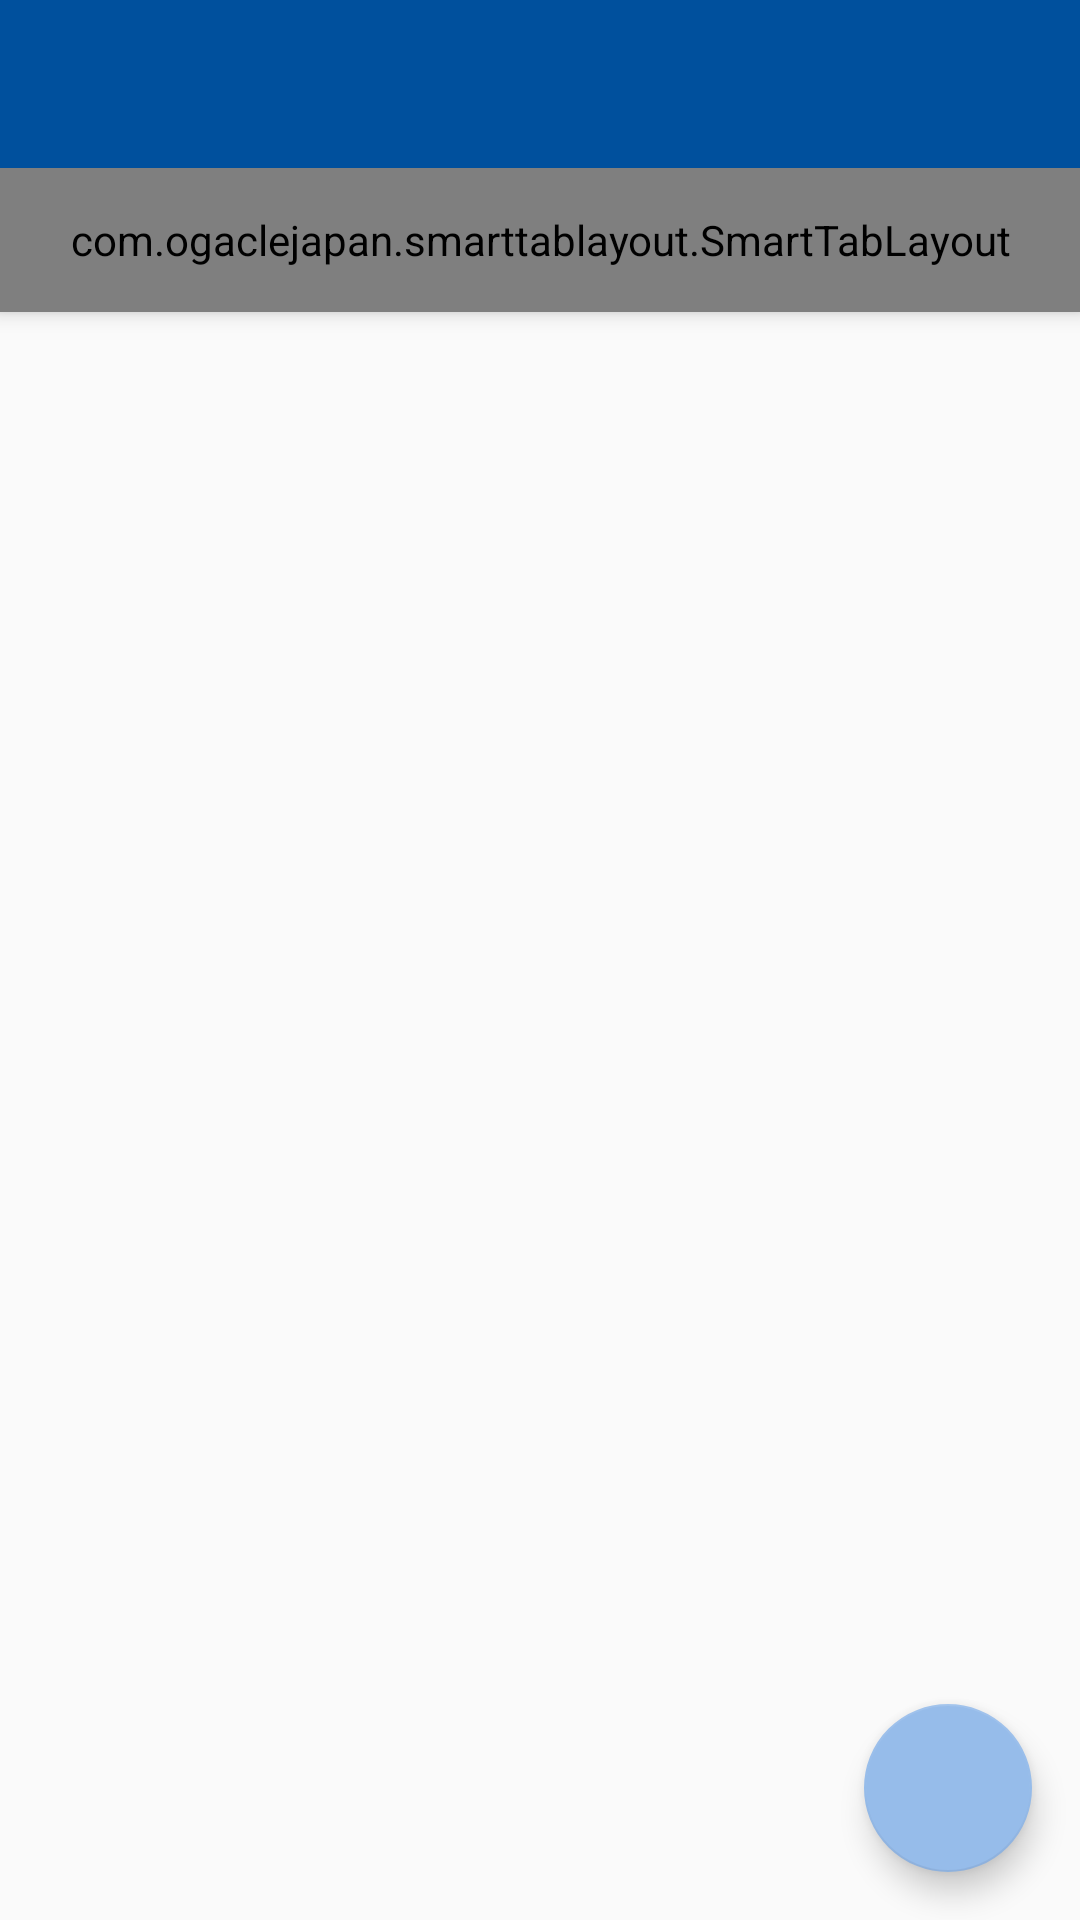

Android layout source for this screen:
<!-- AndroidManifest.xml: application theme AppTheme -->
<!-- res/layout/activity_projects.xml -->
<?xml version="1.0" encoding="utf-8"?>
<android.support.design.widget.CoordinatorLayout
    xmlns:android="http://schemas.android.com/apk/res/android"
    xmlns:app="http://schemas.android.com/apk/res-auto"
    xmlns:tools="http://schemas.android.com/tools"
    android:layout_width="match_parent"
    android:layout_height="match_parent"
    android:fitsSystemWindows="true"
    tools:context=".activities.ProjectsActivity">

    <android.support.design.widget.AppBarLayout
        android:layout_width="match_parent"
        android:layout_height="wrap_content"
        android:theme="@style/AppTheme.AppBarOverlay">

        <android.support.v7.widget.Toolbar
            android:id="@+id/toolbar"
            android:layout_width="match_parent"
            android:layout_height="?attr/actionBarSize"
            android:background="?attr/colorPrimary"
            app:popupTheme="@style/AppTheme.PopupOverlay" />

        <include layout="@layout/tabs_distribute_evenly" />

    </android.support.design.widget.AppBarLayout>

    <include layout="@layout/content_projects" />

    <android.support.design.widget.FloatingActionButton
        android:id="@+id/new_project_fab"
        android:layout_width="wrap_content"
        android:layout_height="wrap_content"
        android:layout_gravity="bottom|end"
        android:layout_margin="@dimen/fab_margin"
        android:src="@drawable/ic_add_white_24dp" />

</android.support.design.widget.CoordinatorLayout>
<!-- res/layout/tabs_distribute_evenly.xml (included above) -->
<com.ogaclejapan.smarttablayout.SmartTabLayout
    xmlns:android="http://schemas.android.com/apk/res/android"
    xmlns:app="http://schemas.android.com/apk/res-auto"
    android:id="@+id/viewpagertab"
    android:layout_width="match_parent"
    android:layout_height="@dimen/tab_height"
    android:paddingBottom="0dp"

    app:stl_defaultTabTextColor="@color/white"
    app:stl_indicatorColor="@color/colorAccent"
    app:stl_defaultTabBackground="@color/colorPrimary"
    app:stl_distributeEvenly="true"
    app:stl_indicatorCornerRadius="1.5dp"
    app:stl_indicatorInterpolation="smart"
    app:stl_indicatorThickness="3dp"
    app:stl_drawDecorationAfterTab="true"
    app:stl_underlineColor="@color/transparent"
    />
<!-- res/layout/content_projects.xml (included above) -->
<?xml version="1.0" encoding="utf-8"?>
<RelativeLayout xmlns:android="http://schemas.android.com/apk/res/android"
    xmlns:app="http://schemas.android.com/apk/res-auto"
    xmlns:tools="http://schemas.android.com/tools"
    android:layout_width="match_parent"
    android:layout_height="match_parent"
    android:paddingBottom="0dp"
    android:paddingLeft="0dp"
    android:paddingRight="0dp"
    android:paddingTop="0dp"
    app:layout_behavior="@string/appbar_scrolling_view_behavior"
    tools:context=".activities.ProjectsActivity"
    tools:showIn="@layout/activity_projects">

    <android.support.v4.view.ViewPager
        android:id="@+id/projectsViewPager"
        android:layout_width="match_parent"
        android:layout_height="match_parent" />

</RelativeLayout>
<!-- resources referenced by this layout -->
<resources>
  <color name="colorAccent">#96BCEA</color>
  <color name="colorPrimary">#00509D</color>
  <color name="white">#FFF</color>
  <dimen name="fab_margin">16dp</dimen>
  <dimen name="tab_height">48dp</dimen>
  <style name="AppTheme.AppBarOverlay" parent="ThemeOverlay.AppCompat.Dark.ActionBar" />
  <style name="AppTheme.PopupOverlay" parent="ThemeOverlay.AppCompat.Light" />
  <style name="AppTheme" parent="Theme.AppCompat.Light.DarkActionBar">
          
          <item name="colorPrimary">@color/colorPrimary</item>
          <item name="colorPrimaryDark">@color/colorPrimaryDark</item>
          <item name="colorAccent">@color/colorAccent</item>
      </style>
  <color name="colorPrimaryDark">#2D2D94</color>
</resources>
